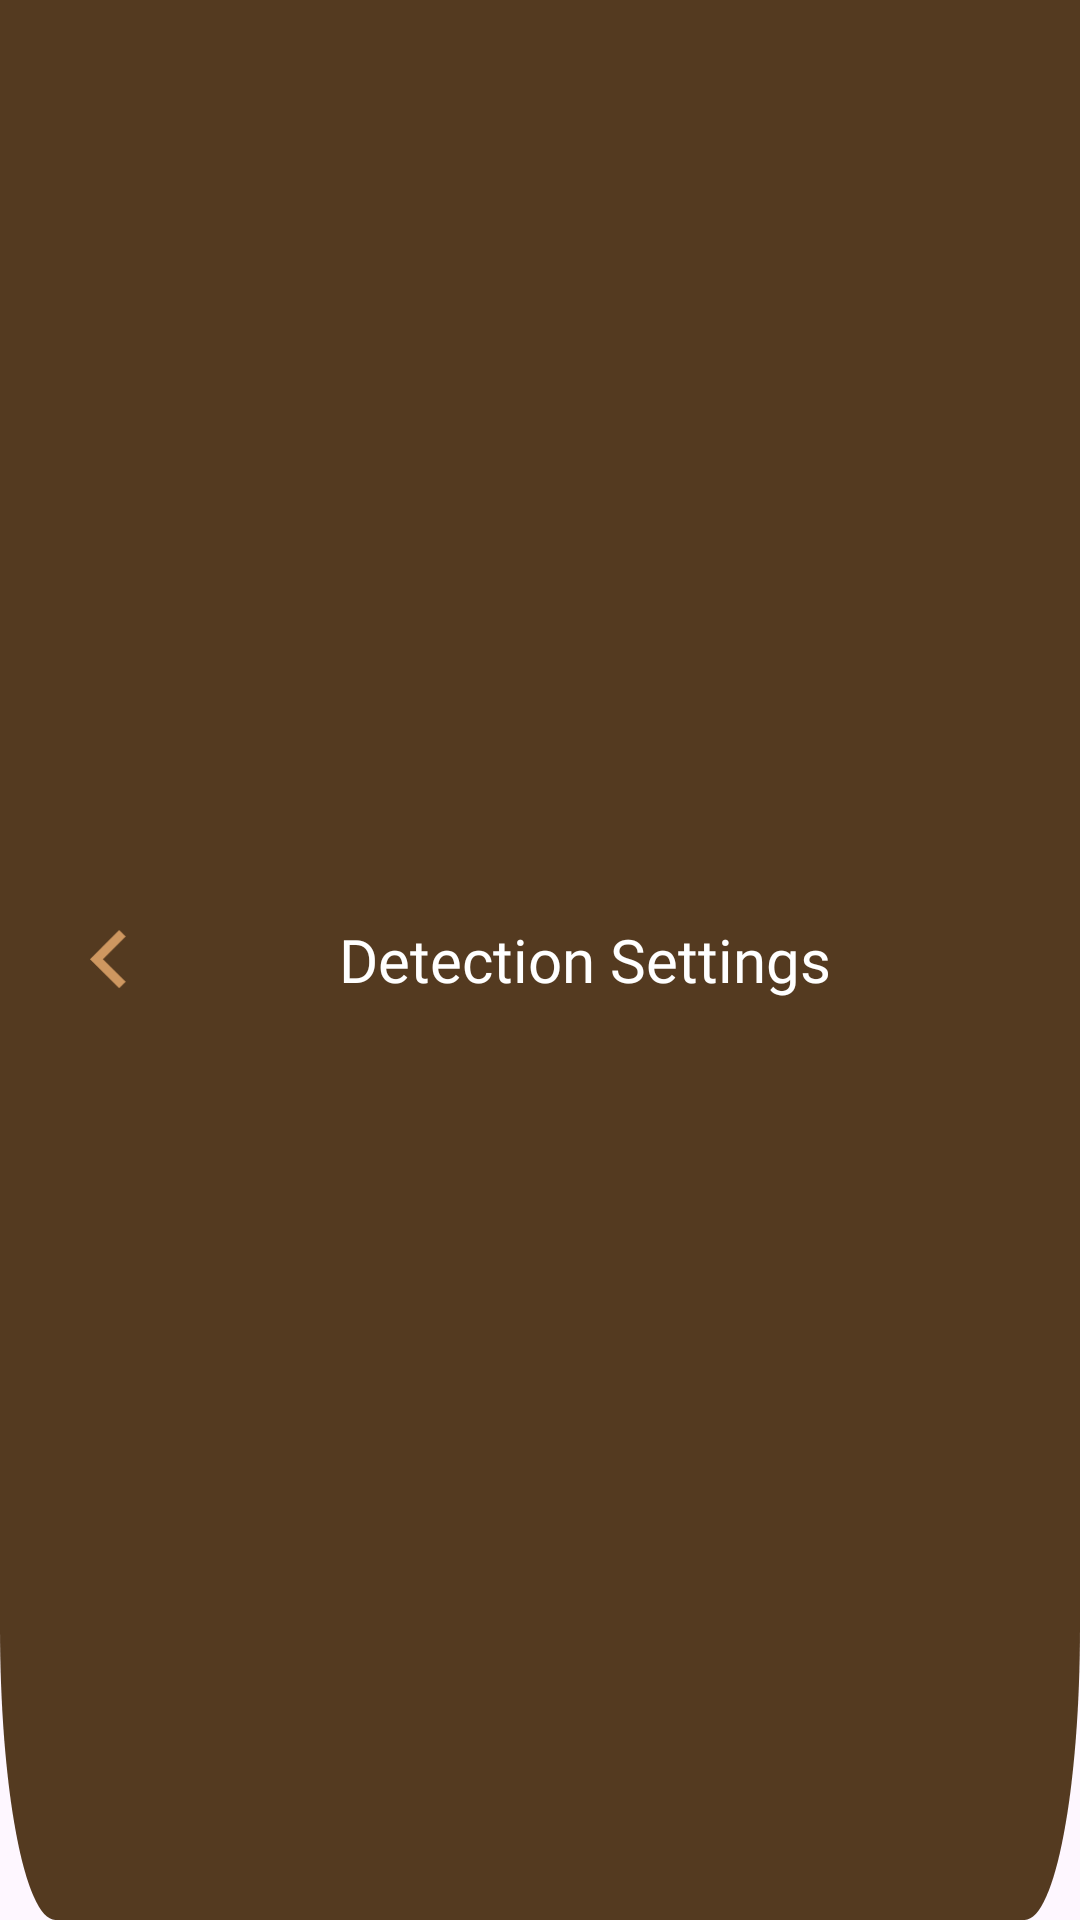

Layout XML and referenced resources for this Android screen:
<!-- AndroidManifest.xml: application theme Theme.Patima -->
<!-- res/layout/card_title_bar_parameters.xml -->
<?xml version="1.0" encoding="utf-8"?>
<androidx.constraintlayout.widget.ConstraintLayout xmlns:android="http://schemas.android.com/apk/res/android"
    android:layout_width="match_parent"
    android:layout_height="100dp"
    xmlns:app="http://schemas.android.com/apk/res-auto"
    app:cardCornerRadius="30dp"
    android:background="@drawable/bg_title_bar">

    <LinearLayout
        android:layout_marginLeft="30dp"
        android:gravity="center"
        android:layout_width="match_parent"
        android:layout_height="match_parent"
        app:layout_constraintBottom_toBottomOf="parent"
        app:layout_constraintEnd_toEndOf="parent"
        app:layout_constraintStart_toStartOf="parent"
        app:layout_constraintTop_toTopOf="parent">

        <ImageButton
            android:id="@+id/return_button"
            android:layout_width="0dp"
            android:layout_height="wrap_content"
            android:layout_weight="1"
            android:background="?android:attr/selectableItemBackground"
            android:src="@drawable/btn_back"
            android:scaleType="fitStart"
            android:adjustViewBounds="true"
            android:maxWidth="20dp"
            android:maxHeight="20dp" />

        <TextView
            android:layout_weight="1"
            android:textSize="20sp"
            android:textColor="@color/white"
            android:fontFamily="@font/poppins_bold"
            android:layout_width="wrap_content"
            android:layout_height="wrap_content"
            android:maxLines="1"
            android:text="Detection Settings">

        </TextView>



    </LinearLayout>

</androidx.constraintlayout.widget.ConstraintLayout>
<!-- resources referenced by this layout -->
<resources>
  <color name="white">#FFFFFFFF</color>
  <!-- drawable bg_title_bar (drawable) -->
  <vector xmlns:android="http://schemas.android.com/apk/res/android"
      android:width="390dp"
      android:height="131dp"
      android:viewportWidth="390"
      android:viewportHeight="131">
    <path
        android:pathData="M0,0H390V111C390,122.05 381.05,131 370,131H20C8.95,131 0,122.05 0,111V0Z"
        android:fillColor="@color/colorPrimaryDark"/>
  </vector>
  <!-- drawable btn_back (drawable) -->
  <vector xmlns:android="http://schemas.android.com/apk/res/android"
      android:width="11dp"
      android:height="18dp"
      android:viewportWidth="11"
      android:viewportHeight="18">
    <path
        android:pathData="M3.889,8.75L10.695,15.556L8.75,17.501L0,8.75L8.75,0L10.695,1.945L3.889,8.75Z"
        android:fillColor="#CE9760"/>
  </vector>
  <style name="Theme.Patima" parent="Base.Theme.Patima" />
  <color name="colorPrimaryDark">#543A20</color>
  <style name="Base.Theme.Patima" parent="Theme.Material3.DayNight.NoActionBar">
          <item name="android:forceDarkAllowed" tools:ignore="NewApi">false</item>
          
          <item name="colorPrimary">#CE9760</item>
          <item name="colorPrimaryDark">#543A20</item>
          <item name="colorAccent">@color/white</item>
  
          <item name="windowActionBar">false</item>
          <item name="windowNoTitle">true</item>
          <item name="android:statusBarColor">#000000</item>
          <item name="android:navigationBarColor">#000000</item>
      </style>
</resources>
